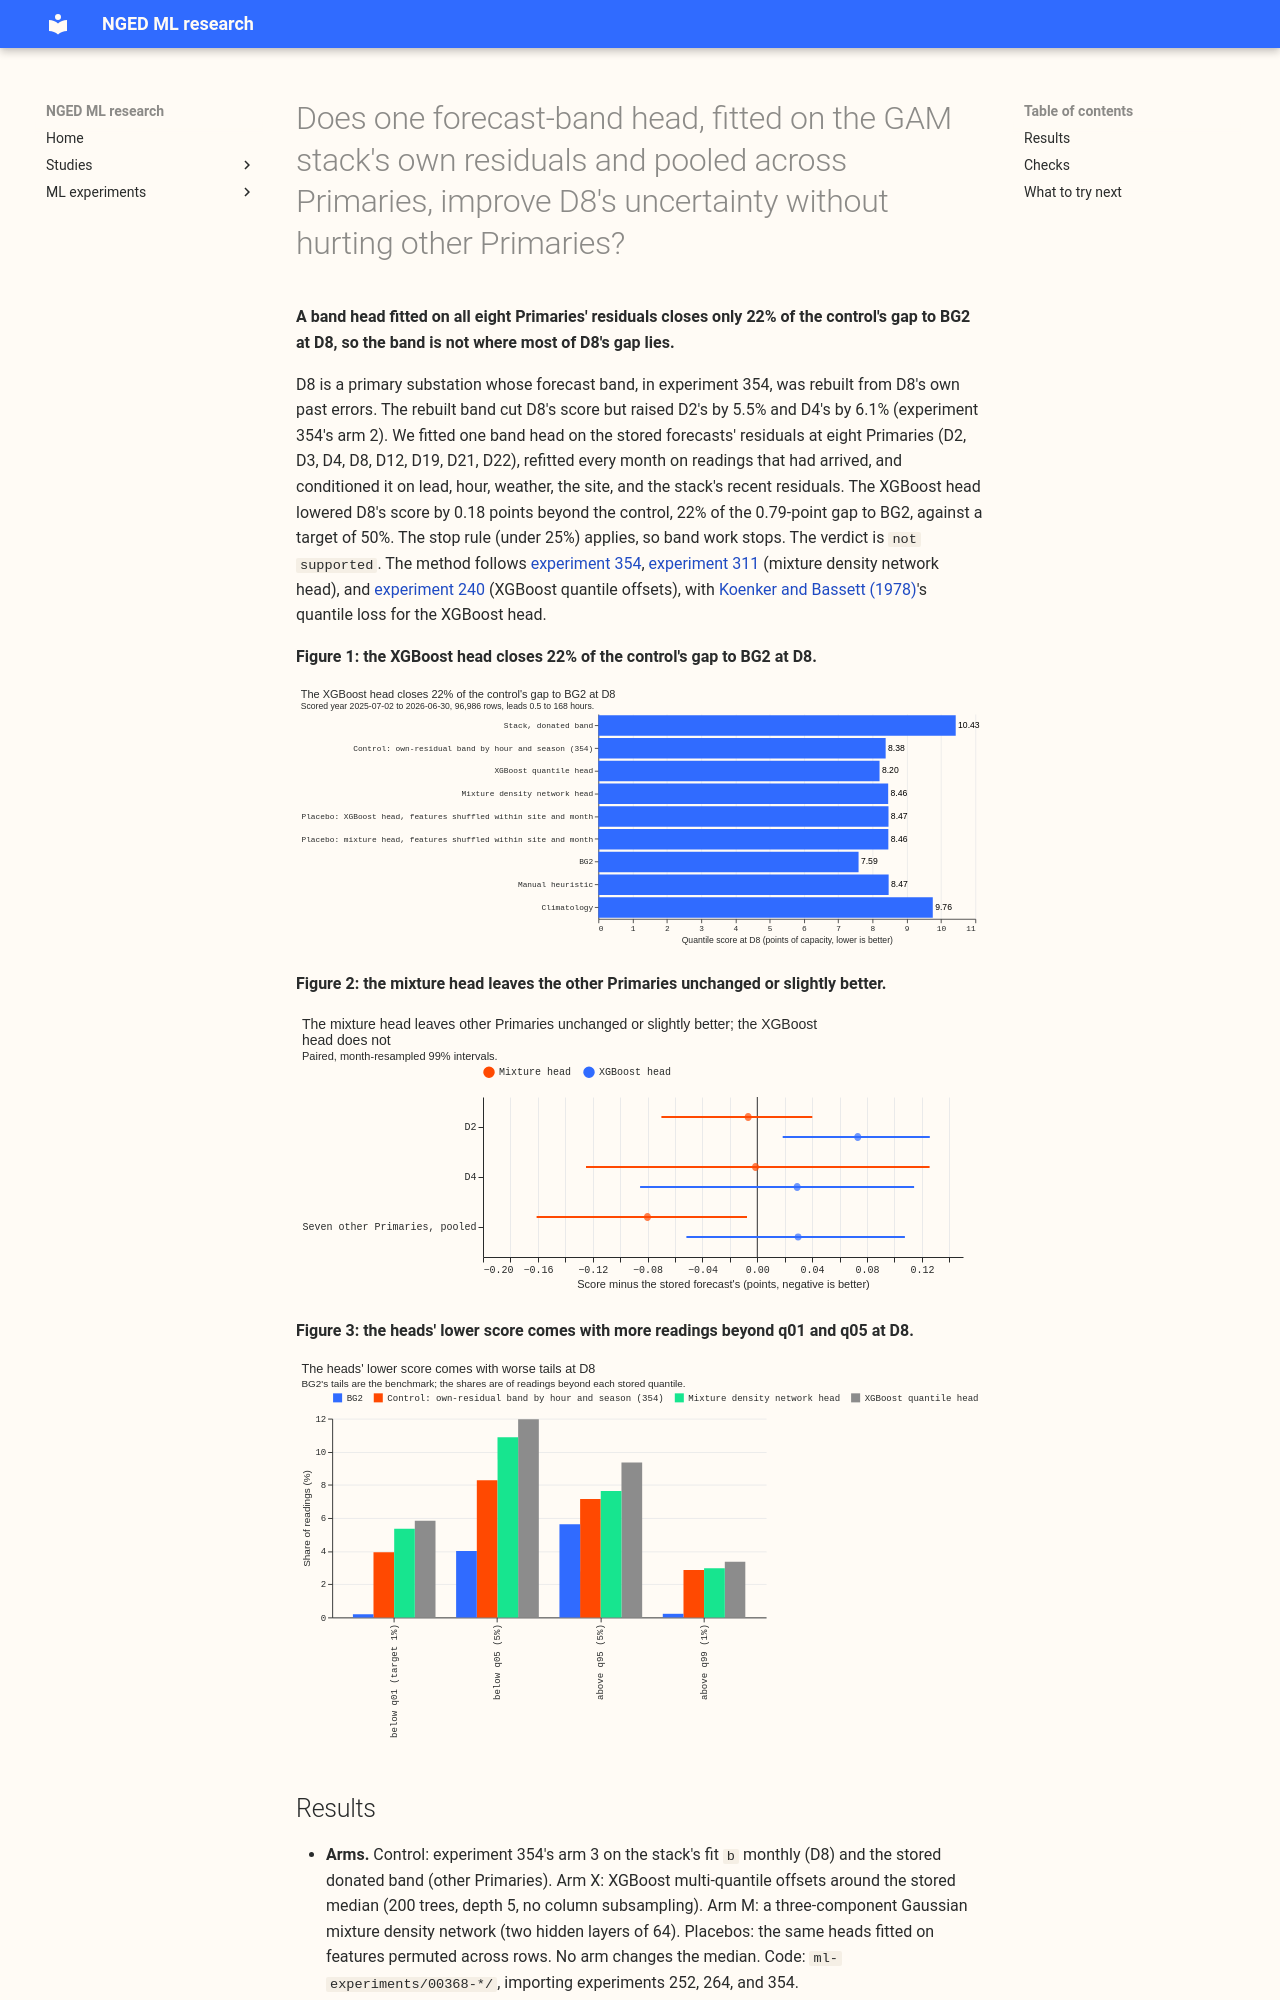

repository: openclimatefix/nged-ml-research · page: ml-experiments/00368-d8-conditional-band-head-on-gam-stack-residuals/result/index.html · generator: mkdocs

---
id: '00368'
slug: d8-conditional-band-head-on-gam-stack-residuals
title: >-
  Does one forecast-band head, fitted on the GAM stack's own residuals and pooled across Primaries,
  improve D8's uncertainty without hurting other Primaries?
theme: calibration-and-uncertainty
also_relevant_to:
  - production-reference-and-best-guess
status: done
kind: other
size: >-
  medium. Stored: private files under data/ml-experiments/00368-*/ only. Serving path: not touched.
  Degradation rule: not touched (a band head is an R&D device here). Designs: more than one is
  defensible (XGBoost quantile offsets, a mixture density network), so the plan fixes both as arms.
  Callers: the scripts import experiments 252, 264, and 354 and call their scoring and as-of code.
  Asset graph: not touched.
hypothesis: >-
  One band head fitted on every Primary's as-of residuals of the GAM stack, and conditioned on lead,
  hour, weather, the site, and the stack's recent residuals, closes at least half of D8's gap to BG2
  in quantile score, because it widens D8's band where D8's errors are large and does not shrink the
  other Primaries' bands at long lead the way experiment 354's D8-only band did.
prediction: >-
  Written before any 368 score is read. Control is experiment 354's best arm (fit b monthly, arm 3
  band), scoring 8.382 on 96,986 D8 rows. The better of the two heads scores 7.97 or less at D8
  (closing at least half of the 0.789-point gap between 8.382 and BG2's 7.593). At D2 and D4 the
  head scores no more than 3% above the stored donated-spread forecast. The pooled score over the
  seven other Primaries is no more than 0.02 points above the stored donated-spread forecast. The
  share of D8 readings below q01 falls from 4.3% (arm 3) to 1.5% or less.
decision_rule: >-
  Contrasts (paired, month-resampled 99% intervals, Bonferroni for the four planned contrasts): C1,
  best head minus control at D8; C2, best head minus stored forecast at D2; C3, the same at D4; C4,
  the same pooled over the seven other Primaries. Supported when C1 is at or below -0.41 (half the
  gap to BG2 closes: D8 at 7.97 or lower), C2 and C3 are no more than +3% of the stored score, and C4
  is no more than +0.02 points. The threshold for C1 is set by the cost of a new pipeline step that
  every Primary would carry. Stop rule from the brief: if the best head closes under 25% of the gap
  (D8 above 8.18), or a placebo fails, stop band work. Placebo: the same head fitted on
  features permuted across rows within each site and month. The placebo fails if it scores within
  0.05 points of, or better than, the real head at D8. Control gate: the script reproduces 8.382 at
  D8 for experiment 354's arm 3 before any head is read.
benchmark: >-
  Experiment 354's best arm at D8 (fit b monthly, arm 3 band, 8.382; weekly 8.338 from experiment
  355 as a reference), the stored donated-spread forecast at the other Primaries, BG2, climatology,
  and the manual heuristic from experiment 87
row_set_id: fold_a_daily_gap_v1
metric: >-
  Quantile score (twice the mean pinball loss over 11 quantiles) in points of the series' effective
  capacity; share of readings below q01 and q05 and above q95 and q99; coverage by lead band
code: ml-experiments/00368-d8-conditional-band-head-on-gam-stack-residuals/
date: 2026-10-28
verdict: not supported
best_arm: >-
  XGBoost quantile head: 8.205 at D8 against the control's 8.382 (BG2 7.593); the head minus the
  control is -0.177 points (99% interval -0.276 to -0.083), closing 22% of the control's gap to BG2.
headline: >-
  A band head fitted on all eight Primaries' residuals lowers D8's score by only 0.18 points
  (-0.28 to -0.08) against experiment 354's own-residual band, closing 22% of the gap to BG2, under
  the 50% target and under the 25% stop rule. The XGBoost head raises the pooled score at the seven
  other Primaries by 0.03 points (-0.05 to +0.11) and D2's by 3.5%. The mixture head leaves D8
  0.07 points worse (+0.02 to +0.16) and the other Primaries 0.08 better (-0.16 to -0.01).
lessons:
  - >-
    The D8 band cannot close the gap with the median unchanged: the stack's median error at D8 is
    1.50 MW and the heads leave it unchanged, so the remaining gap to BG2 sits in the median.
  - >-
    The heads score better than the own-residual band at some Primaries by becoming sharper, and
    their tails are worse at D8: 5.3% to 5.8% of readings fall below q01, against 3.9% for the
    control and 0.2% for BG2.
  - >-
    The XGBoost head's conditioning carries information at D8 (the shuffled-feature placebo scores
    8.466 against 8.205), but the mixture head's does not (placebo 8.461 against 8.456).
production_status: not-for-production
adopted_in: none
take_home_message: >-
  A single band head fitted on every Primary's own residuals improves D8's forecast band by only
  0.18 points of capacity beyond experiment 354's D8-only band, which is 22% of the remaining gap to
  BG2, so band work alone cannot close D8's gap. The remaining gap is mostly in the median forecast.
  A small mixture density network head is harmless at the other Primaries (0.08 points better), but
  the mixture head is no better at D8.
advice:
  - >-
    Stop band work for D8: a pooled conditional head closes 22% of the control's gap to BG2 and the
    heads' D8 tails stay worse than BG2's (C1, Figure 1, Figure 3).
  - >-
    Look for the rest of D8's gap in the median forecast, not in the band, because the median error
    is 1.50 MW and unchanged by any band (Checks).
  - >-
    Do not apply an XGBoost quantile head to D12 without a check: it raises D12's score by 0.26
    points, and removing D12 turns the pooled change from +0.03 to -0.01 (Figure 2, Checks).
---

**A band head fitted on all eight Primaries' residuals closes only 22% of the control's gap to BG2
at D8, so the band is not where most of D8's gap lies.**
